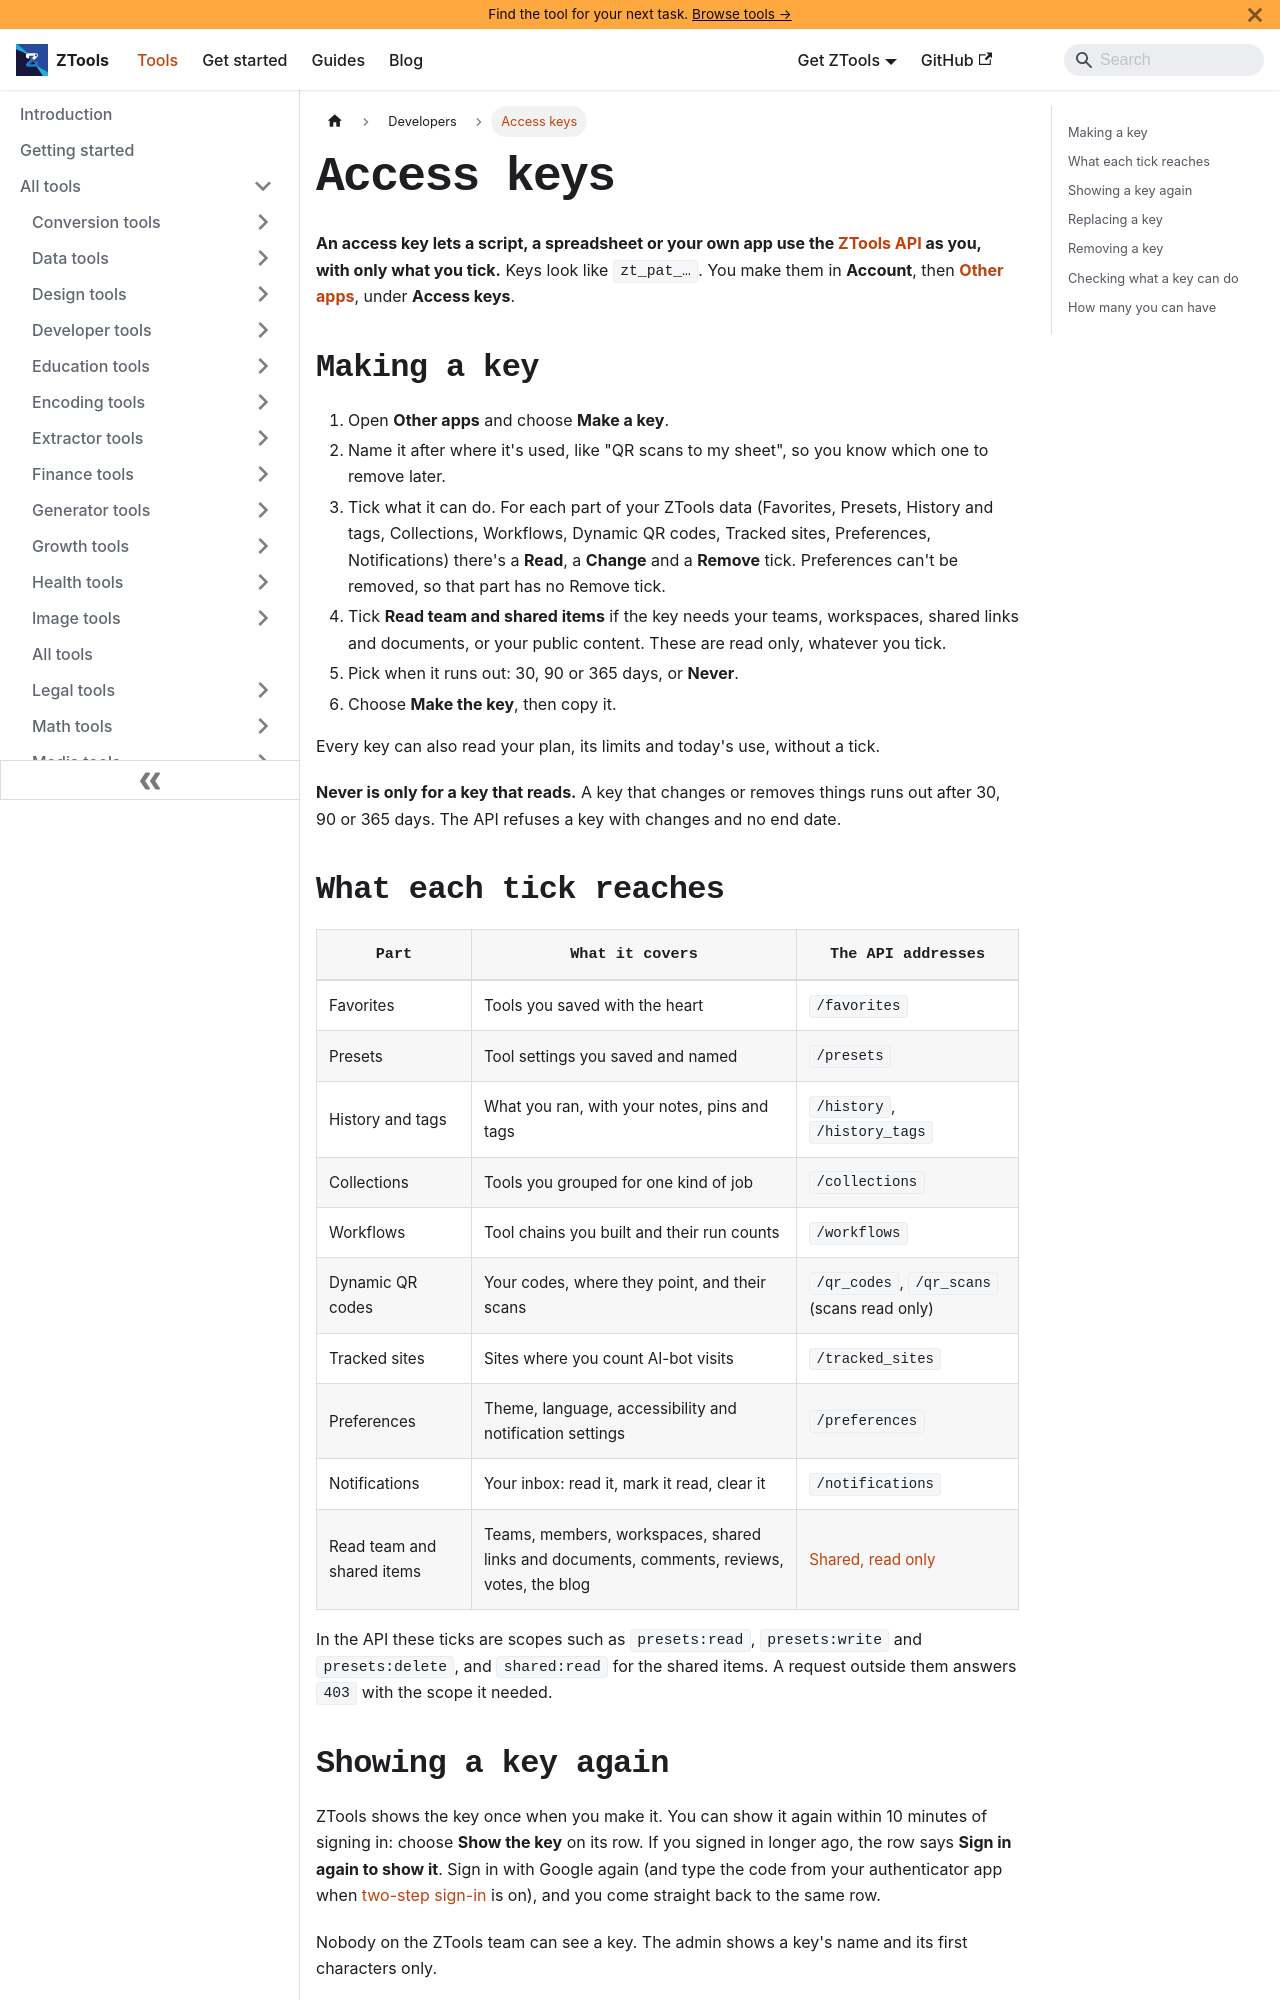

repository: aoneahsan/ztools-docs · page: docs/developers/access-keys/index.html · generator: docusaurus

---
id: access-keys
title: ZTools access keys
description: Make an access key for the ZTools API, pick what it can read, change or remove, and show, replace or remove it later.
sidebar_label: Access keys
sidebar_position: 1
topics: [developers, api, access-keys]
last_update:
  date: 2026-11-21
  author: The ZTools team
---

# Access keys

**An access key lets a script, a spreadsheet or your own app use the [ZTools API](./api.md) as you, with only what you tick.** Keys look like `zt_pat_…`. You make them in **Account**, then [**Other apps**](https://ztools.zaions.com/account/other-apps), under **Access keys**.

## Making a key {#making-a-key}

1. Open **Other apps** and choose **Make a key**.
2. Name it after where it's used, like "QR scans to my sheet", so you know which one to remove later.
3. Tick what it can do. For each part of your ZTools data (Favorites, Presets, History and tags, Collections, Workflows, Dynamic QR codes, Tracked sites, Preferences, Notifications) there's a **Read**, a **Change** and a **Remove** tick. Preferences can't be removed, so that part has no Remove tick.
4. Tick **Read team and shared items** if the key needs your teams, workspaces, shared links and documents, or your public content. These are read only, whatever you tick.
5. Pick when it runs out: 30, 90 or 365 days, or **Never**.
6. Choose **Make the key**, then copy it.

Every key can also read your plan, its limits and today's use, without a tick.

**Never is only for a key that reads.** A key that changes or removes things runs out after 30, 90 or 365 days. The API refuses a key with changes and no end date.
